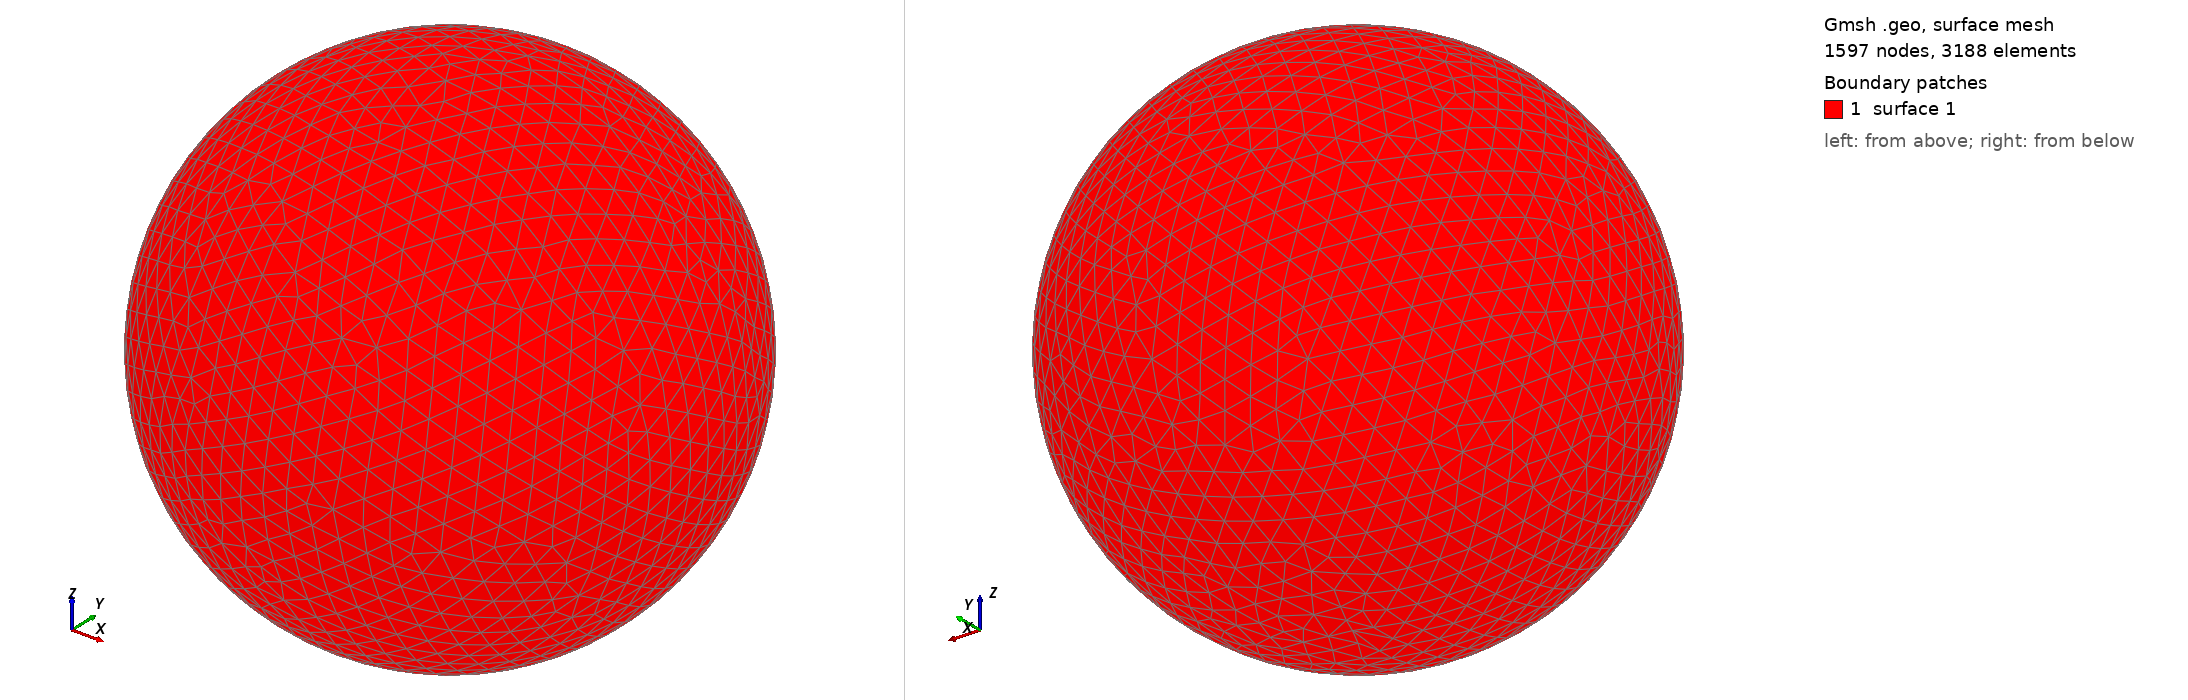

Gmsh geometry script, surface-meshed: 1597 nodes, 3188 surface elements. Boundary patches (legend numbers): 1 surface 1. Left view from above one corner, right view from below the opposite corner. The script declares no physical surfaces, so the legend lists its geometric surfaces. The drawing asked Gmsh for element sizes between 1% and 20% of the model's largest extent; the script's own settings can give other sizes.

=== shot0632.geo (drawn) ===
SetFactory("OpenCASCADE");
Point(1) = {0,0,0,0};
Sphere(1) = {0,0,0,0.00667900};
MeshSize{ PointsOf{ Surface{:}; } } = 0.000667900;
Mesh.ElementOrder=1;
Mesh.Format=39;
